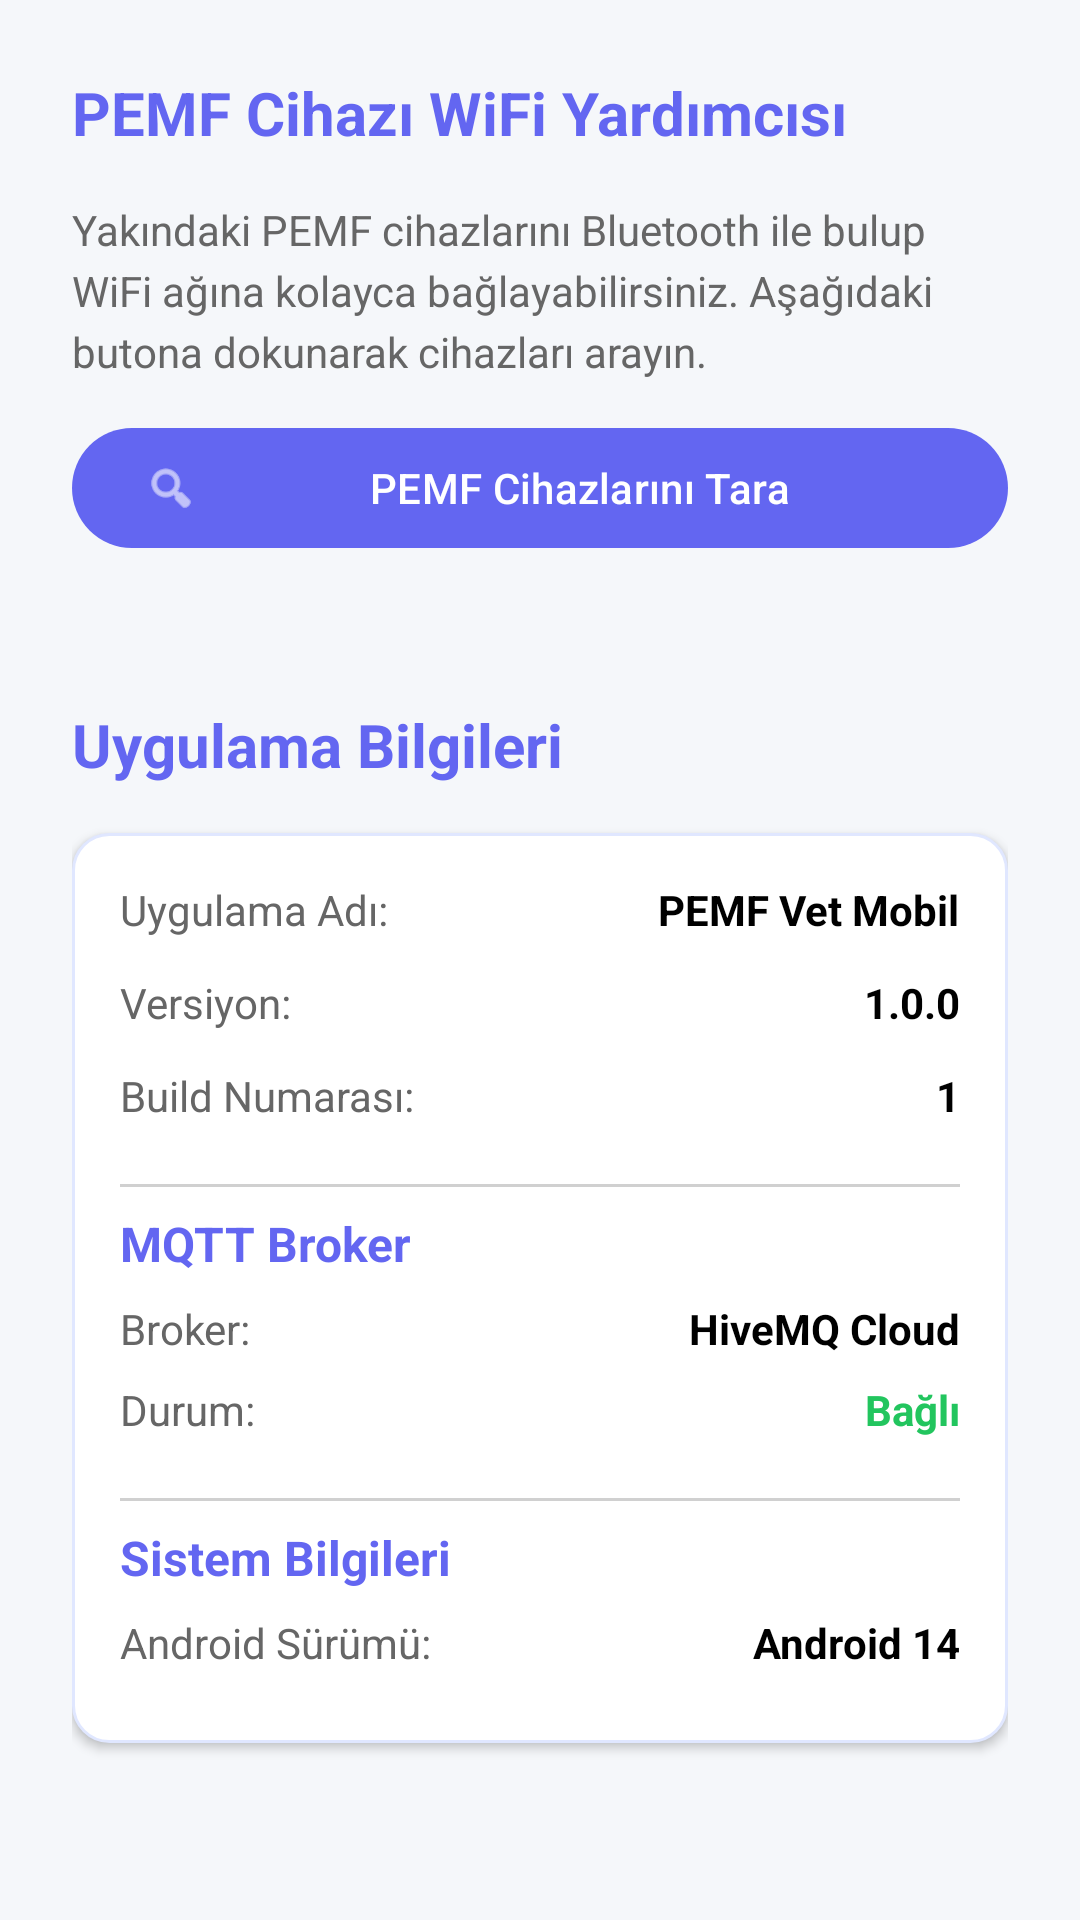

Layout XML and referenced resources for this Android screen:
<!-- AndroidManifest.xml: application theme Theme.PEMFVetSystem -->
<!-- res/layout/fragment_settings.xml -->
<?xml version="1.0" encoding="utf-8"?>
<ScrollView xmlns:android="http://schemas.android.com/apk/res/android"
    xmlns:app="http://schemas.android.com/apk/res-auto"
    android:layout_width="match_parent"
    android:layout_height="match_parent"
    android:background="@color/background_primary">

    <LinearLayout
        android:layout_width="match_parent"
        android:layout_height="wrap_content"
        android:orientation="vertical"
        android:padding="24dp">

        
        <TextView
            android:layout_width="wrap_content"
            android:layout_height="wrap_content"
            android:layout_marginBottom="16dp"
            android:text="PEMF Cihazı WiFi Yardımcısı"
            android:textSize="20sp"
            android:textStyle="bold"
            android:textColor="@color/primary_blue" />

        <TextView
            android:layout_width="match_parent"
            android:layout_height="wrap_content"
            android:layout_marginBottom="12dp"
            android:text="Yakındaki PEMF cihazlarını Bluetooth ile bulup WiFi ağına kolayca bağlayabilirsiniz. Aşağıdaki butona dokunarak cihazları arayın."
            android:textSize="14sp"
            android:textColor="@color/text_secondary"
            android:lineSpacingExtra="4dp" />

        
        <include
            android:id="@+id/cardPermissionInfo"
            layout="@layout/card_permission_info"
            android:layout_width="match_parent"
            android:layout_height="wrap_content"
            android:visibility="gone" />

        
        <com.google.android.material.button.MaterialButton
            android:id="@+id/buttonScanESP"
            android:layout_width="match_parent"
            android:layout_height="wrap_content"
            android:layout_marginBottom="16dp"
            android:text="PEMF Cihazlarını Tara"
            app:backgroundTint="@color/primary_blue"
            app:icon="@android:drawable/ic_menu_search" />

        
        <androidx.recyclerview.widget.RecyclerView
            android:id="@+id/recyclerViewESPDevices"
            android:layout_width="match_parent"
            android:layout_height="wrap_content"
            android:layout_marginBottom="24dp"
            android:nestedScrollingEnabled="false" />

        
        <LinearLayout
            android:id="@+id/layoutEmptyState"
            android:layout_width="match_parent"
            android:layout_height="wrap_content"
            android:orientation="vertical"
            android:padding="32dp"
            android:gravity="center"
            android:visibility="gone">

            <TextView
                android:layout_width="wrap_content"
                android:layout_height="wrap_content"
                android:text="WiFi'ye bağlayabileceğiniz PEMF cihazı bulunamadı"
                android:textSize="18sp"
                android:textStyle="bold"
                android:textColor="@color/text_primary"
                android:layout_marginBottom="8dp" />

            <TextView
                android:layout_width="wrap_content"
                android:layout_height="wrap_content"
                android:text="• PEMF cihazının açık olduğundan emin olun.\n• Telefonunuzda Bluetooth'un açık olması gerekir.\n• Cihaza yakın durarak tekrar tara seçeneğini kullanın."
                android:textSize="14sp"
                android:textColor="@color/text_secondary"
                android:gravity="center"
                android:lineSpacingExtra="4dp" />
        </LinearLayout>

        
        <TextView
            android:layout_width="wrap_content"
            android:layout_height="wrap_content"
            android:layout_marginBottom="16dp"
            android:layout_marginTop="8dp"
            android:text="Uygulama Bilgileri"
            android:textSize="20sp"
            android:textStyle="bold"
            android:textColor="@color/primary_blue" />

        <LinearLayout
            android:layout_width="match_parent"
            android:layout_height="wrap_content"
            android:orientation="vertical"
            android:padding="16dp"
            android:background="@drawable/card_background"
            android:elevation="2dp"
            android:layout_marginBottom="24dp">

            
            <LinearLayout
                android:layout_width="match_parent"
                android:layout_height="wrap_content"
                android:orientation="horizontal"
                android:layout_marginBottom="12dp">

                <TextView
                    android:layout_width="0dp"
                    android:layout_height="wrap_content"
                    android:layout_weight="1"
                    android:text="Uygulama Adı:"
                    android:textSize="14sp"
                    android:textColor="@color/text_secondary" />

                <TextView
                    android:id="@+id/textAppName"
                    android:layout_width="wrap_content"
                    android:layout_height="wrap_content"
                    android:text="@string/app_name"
                    android:textSize="14sp"
                    android:textStyle="bold"
                    android:textColor="@color/text_primary" />
            </LinearLayout>

            
            <LinearLayout
                android:layout_width="match_parent"
                android:layout_height="wrap_content"
                android:orientation="horizontal"
                android:layout_marginBottom="12dp">

                <TextView
                    android:layout_width="0dp"
                    android:layout_height="wrap_content"
                    android:layout_weight="1"
                    android:text="Versiyon:"
                    android:textSize="14sp"
                    android:textColor="@color/text_secondary" />

                <TextView
                    android:id="@+id/textAppVersion"
                    android:layout_width="wrap_content"
                    android:layout_height="wrap_content"
                    android:text="1.0.0"
                    android:textSize="14sp"
                    android:textStyle="bold"
                    android:textColor="@color/text_primary" />
            </LinearLayout>

            
            <LinearLayout
                android:layout_width="match_parent"
                android:layout_height="wrap_content"
                android:orientation="horizontal"
                android:layout_marginBottom="12dp">

                <TextView
                    android:layout_width="0dp"
                    android:layout_height="wrap_content"
                    android:layout_weight="1"
                    android:text="Build Numarası:"
                    android:textSize="14sp"
                    android:textColor="@color/text_secondary" />

                <TextView
                    android:id="@+id/textBuildNumber"
                    android:layout_width="wrap_content"
                    android:layout_height="wrap_content"
                    android:text="1"
                    android:textSize="14sp"
                    android:textStyle="bold"
                    android:textColor="@color/text_primary" />
            </LinearLayout>

            
            <View
                android:layout_width="match_parent"
                android:layout_height="1dp"
                android:background="@color/text_secondary"
                android:alpha="0.3"
                android:layout_marginVertical="8dp" />

            <TextView
                android:layout_width="wrap_content"
                android:layout_height="wrap_content"
                android:text="MQTT Broker"
                android:textSize="16sp"
                android:textStyle="bold"
                android:textColor="@color/primary_blue"
                android:layout_marginBottom="8dp" />

            <LinearLayout
                android:layout_width="match_parent"
                android:layout_height="wrap_content"
                android:orientation="horizontal"
                android:layout_marginBottom="8dp">

                <TextView
                    android:layout_width="0dp"
                    android:layout_height="wrap_content"
                    android:layout_weight="1"
                    android:text="Broker:"
                    android:textSize="14sp"
                    android:textColor="@color/text_secondary" />

                <TextView
                    android:id="@+id/textMqttBroker"
                    android:layout_width="wrap_content"
                    android:layout_height="wrap_content"
                    android:text="HiveMQ Cloud"
                    android:textSize="14sp"
                    android:textStyle="bold"
                    android:textColor="@color/text_primary" />
            </LinearLayout>

            <LinearLayout
                android:layout_width="match_parent"
                android:layout_height="wrap_content"
                android:orientation="horizontal"
                android:layout_marginBottom="12dp">

                <TextView
                    android:layout_width="0dp"
                    android:layout_height="wrap_content"
                    android:layout_weight="1"
                    android:text="Durum:"
                    android:textSize="14sp"
                    android:textColor="@color/text_secondary" />

                <TextView
                    android:id="@+id/textMqttStatus"
                    android:layout_width="wrap_content"
                    android:layout_height="wrap_content"
                    android:text="Bağlı"
                    android:textSize="14sp"
                    android:textStyle="bold"
                    android:textColor="@color/status_connected" />
            </LinearLayout>

            
            <View
                android:layout_width="match_parent"
                android:layout_height="1dp"
                android:background="@color/text_secondary"
                android:alpha="0.3"
                android:layout_marginVertical="8dp" />

            <TextView
                android:layout_width="wrap_content"
                android:layout_height="wrap_content"
                android:text="Sistem Bilgileri"
                android:textSize="16sp"
                android:textStyle="bold"
                android:textColor="@color/primary_blue"
                android:layout_marginBottom="8dp" />

            <LinearLayout
                android:layout_width="match_parent"
                android:layout_height="wrap_content"
                android:orientation="horizontal"
                android:layout_marginBottom="8dp">

                <TextView
                    android:layout_width="0dp"
                    android:layout_height="wrap_content"
                    android:layout_weight="1"
                    android:text="Android Sürümü:"
                    android:textSize="14sp"
                    android:textColor="@color/text_secondary" />

                <TextView
                    android:id="@+id/textAndroidVersion"
                    android:layout_width="wrap_content"
                    android:layout_height="wrap_content"
                    android:text="Android 14"
                    android:textSize="14sp"
                    android:textStyle="bold"
                    android:textColor="@color/text_primary" />
            </LinearLayout>

        </LinearLayout>

    </LinearLayout>
</ScrollView>
<!-- res/layout/card_permission_info.xml (included above) -->
<?xml version="1.0" encoding="utf-8"?>
<com.google.android.material.card.MaterialCardView xmlns:android="http://schemas.android.com/apk/res/android"
    xmlns:app="http://schemas.android.com/apk/res-auto"
    android:id="@+id/cardPermissionInfo"
    android:layout_width="match_parent"
    android:layout_height="wrap_content"
    android:layout_marginStart="16dp"
    android:layout_marginEnd="16dp"
    android:layout_marginTop="8dp"
    android:layout_marginBottom="16dp"
    app:cardElevation="4dp"
    app:cardCornerRadius="12dp"
    app:strokeWidth="2dp"
    app:strokeColor="@color/primary_blue"
    app:cardBackgroundColor="@color/card_background">

    <LinearLayout
        android:layout_width="match_parent"
        android:layout_height="wrap_content"
        android:orientation="vertical"
        android:padding="16dp">

        
        <LinearLayout
            android:layout_width="match_parent"
            android:layout_height="wrap_content"
            android:orientation="horizontal"
            android:gravity="center_vertical"
            android:layout_marginBottom="12dp">

            <TextView
                android:layout_width="wrap_content"
                android:layout_height="wrap_content"
                android:text="⚠️"
                android:textSize="24sp"
                android:layout_marginEnd="8dp" />

            <TextView
                android:layout_width="0dp"
                android:layout_height="wrap_content"
                android:layout_weight="1"
                android:text="Konum İzni Neden Gerekli?"
                android:textSize="16sp"
                android:textStyle="bold"
                android:textColor="@color/primary_blue" />
        </LinearLayout>

        
        <TextView
            android:layout_width="match_parent"
            android:layout_height="wrap_content"
            android:layout_marginBottom="16dp"
            android:text="Android 10 ve üzeri sürümlerde, WiFi tarama ve bağlantı işlemleri için konum izni zorunludur. Bu bir Android güvenlik gereksinimidir.\n\n📱 PEMF uygulaması konumunuzu takip etmez veya kaydetmez. İzin sadece WiFi cihazlarını bulmak için sistem tarafından istenir."
            android:textSize="14sp"
            android:textColor="@color/text_primary"
            android:lineSpacingExtra="4dp" />

        
        <TextView
            android:layout_width="match_parent"
            android:layout_height="wrap_content"
            android:layout_marginBottom="8dp"
            android:text="Bu izin ile yapabilecekleriniz:"
            android:textSize="14sp"
            android:textStyle="bold"
            android:textColor="@color/primary_blue" />

        <TextView
            android:layout_width="match_parent"
            android:layout_height="wrap_content"
            android:layout_marginBottom="16dp"
            android:text="✓ PEMF cihazlarını WiFi üzerinden bulma\n✓ Cihazları WiFi ağınıza ekleme\n✓ Cihaz durumunu izleme"
            android:textSize="13sp"
            android:textColor="@color/text_secondary"
            android:lineSpacingExtra="4dp" />

        
        <com.google.android.material.button.MaterialButton
            android:id="@+id/buttonGrantPermission"
            android:layout_width="match_parent"
            android:layout_height="wrap_content"
            android:text="İzin Ver ve Devam Et"
            android:textAllCaps="false"
            app:backgroundTint="@color/primary_blue"
            app:icon="@android:drawable/ic_menu_mylocation"
            app:iconGravity="start" />

    </LinearLayout>

</com.google.android.material.card.MaterialCardView>
<!-- resources referenced by this layout -->
<resources>
  <color name="background_primary">#F5F7FA</color>
  <color name="card_background">#FFFFFF</color>
  <color name="primary_blue">#6366f1</color>
  <color name="status_connected">#22c55e</color>
  <color name="text_primary">#000000</color>
  <color name="text_secondary">#666666</color>
  <!-- drawable card_background (drawable) -->
  <?xml version="1.0" encoding="utf-8"?>
  <shape xmlns:android="http://schemas.android.com/apk/res/android"
      android:shape="rectangle">
      <solid android:color="@color/background_card" />
      <corners android:radius="12dp" />
      <stroke
          android:width="1dp"
          android:color="@color/accent_blue_border" />
  </shape>
  <string name="app_name">PEMF Vet Mobil</string>
  <style name="Theme.PEMFVetSystem" parent="Theme.Material3.Light.NoActionBar">
          <item name="colorPrimary">@color/primary_blue</item>
          <item name="colorPrimaryVariant">@color/primary_purple</item>
          <item name="colorOnPrimary">@color/text_white</item>
          <item name="colorSurface">@color/background_primary</item>
          <item name="colorBackground">@color/background_primary</item>
          <item name="android:windowBackground">@color/background_primary</item>
          <item name="android:statusBarColor">@color/primary_blue</item>
          <item name="android:windowLightStatusBar">false</item>
      </style>
  <color name="background_card">#FFFFFF</color>
  <color name="accent_blue_border">#E0E7FF</color>
  <color name="primary_purple">#6c2b8f</color>
  <color name="text_white">#FFFFFF</color>
</resources>
